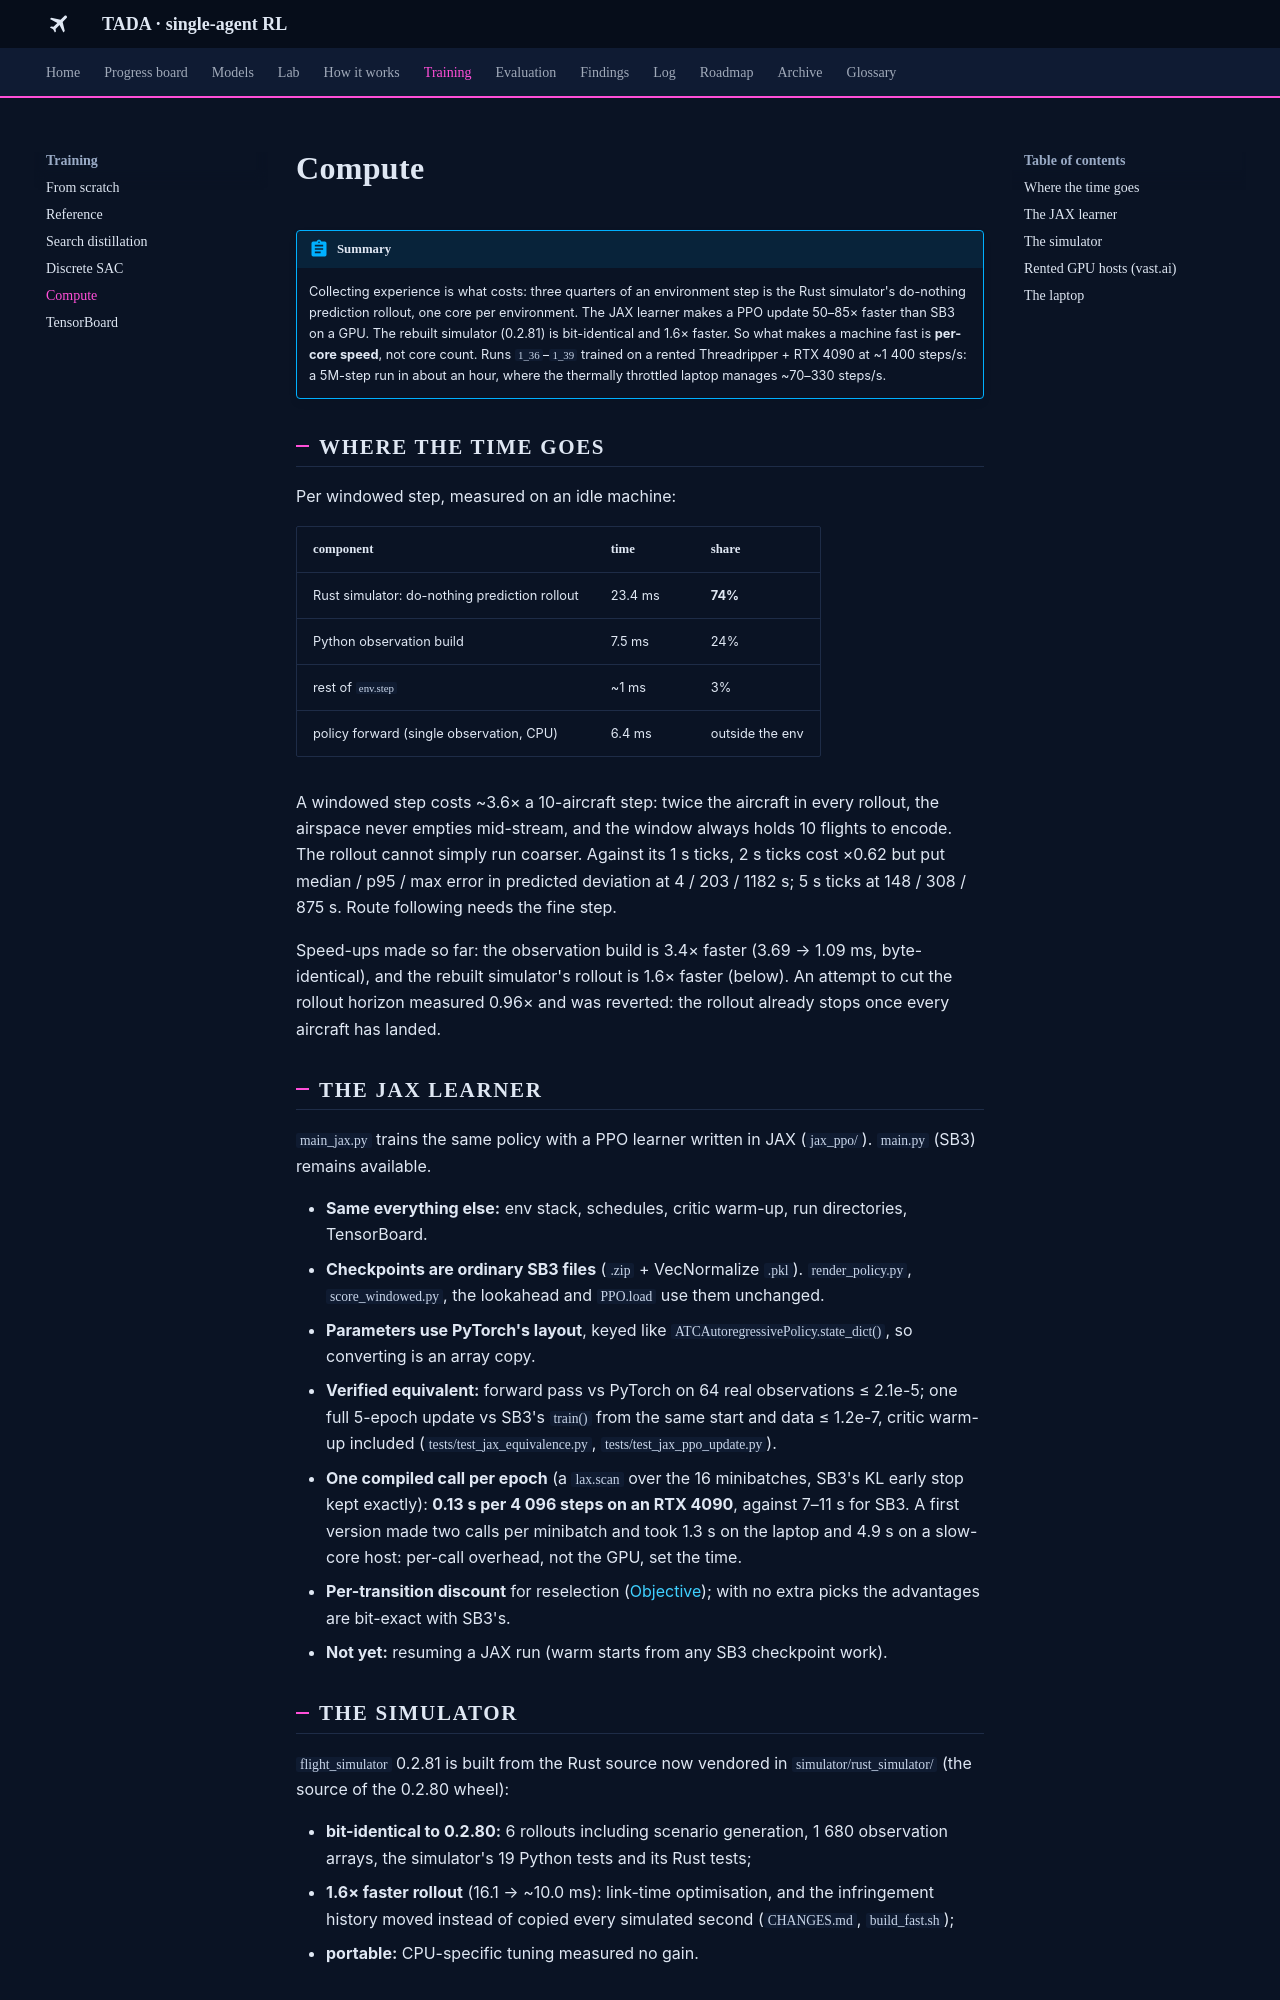

repository: leander-grech/tada-single-agent-docs · page: training/compute/index.html · generator: mkdocs

# Compute

!!! abstract "Summary"
    Collecting experience is what costs: three quarters of an environment step is the Rust
    simulator's do-nothing prediction rollout, one core per environment. The JAX learner makes a PPO
    update 50–85× faster than SB3 on a GPU. The rebuilt simulator (0.2.81) is bit-identical and 1.6×
    faster. So what makes a machine fast is **per-core speed**, not core count. Runs `1_36`–`1_39`
    trained on a rented Threadripper + RTX 4090 at ~1 400 steps/s: a 5M-step run in about an hour,
    where the thermally throttled laptop manages ~70–330 steps/s.

## Where the time goes { #profile }

Per windowed step, measured on an idle machine:

| component | time | share |
|---|---|---|
| Rust simulator: do-nothing prediction rollout | 23.4 ms | **74%** |
| Python observation build | 7.5 ms | 24% |
| rest of `env.step` | ~1 ms | 3% |
| policy forward (single observation, CPU) | 6.4 ms | outside the env |

A windowed step costs ~3.6× a 10-aircraft step: twice the aircraft in every rollout, the airspace
never empties mid-stream, and the window always holds 10 flights to encode. The rollout cannot
simply run coarser. Against its 1 s ticks, 2 s ticks cost ×0.62 but put median / p95 / max error
in predicted deviation at 4 / 203 / 1182 s; 5 s ticks at 148 / 308 / 875 s. Route following needs
the fine step.

Speed-ups made so far: the observation build is 3.4× faster (3.69 → 1.09 ms, byte-identical), and
the rebuilt simulator's rollout is 1.6× faster (below). An attempt to cut the rollout horizon
measured 0.96× and was reverted: the rollout already stops once every aircraft has landed.

## The JAX learner { #jax-learner }

`main_jax.py` trains the same policy with a PPO learner written in JAX (`jax_ppo/`). `main.py` (SB3)
remains available.

- **Same everything else:** env stack, schedules, critic warm-up, run directories, TensorBoard.
- **Checkpoints are ordinary SB3 files** (`.zip` + VecNormalize `.pkl`). `render_policy.py`,
  `score_windowed.py`, the lookahead and `PPO.load` use them unchanged.
- **Parameters use PyTorch's layout**, keyed like `ATCAutoregressivePolicy.state_dict()`, so
  converting is an array copy.
- **Verified equivalent:** forward pass vs PyTorch on 64 real observations ≤ 2.1e-5; one full
  5-epoch update vs SB3's `train()` from the same start and data ≤ 1.2e-7, critic warm-up included
  (`tests/test_jax_equivalence.py`, `tests/test_jax_ppo_update.py`).
- **One compiled call per epoch** (a `lax.scan` over the 16 minibatches, SB3's KL early stop kept
  exactly): **0.13 s per 4 096 steps on an RTX 4090**, against 7–11 s for SB3. A first version made
  two calls per minibatch and took 1.3 s on the laptop and 4.9 s on a slow-core host: per-call
  overhead, not the GPU, set the time.
- **Per-transition discount** for reselection ([Objective](../how/objective.md#reselection-discount));
  with no extra picks the advantages are bit-exact with SB3's.
- **Not yet:** resuming a JAX run (warm starts from any SB3 checkpoint work).
